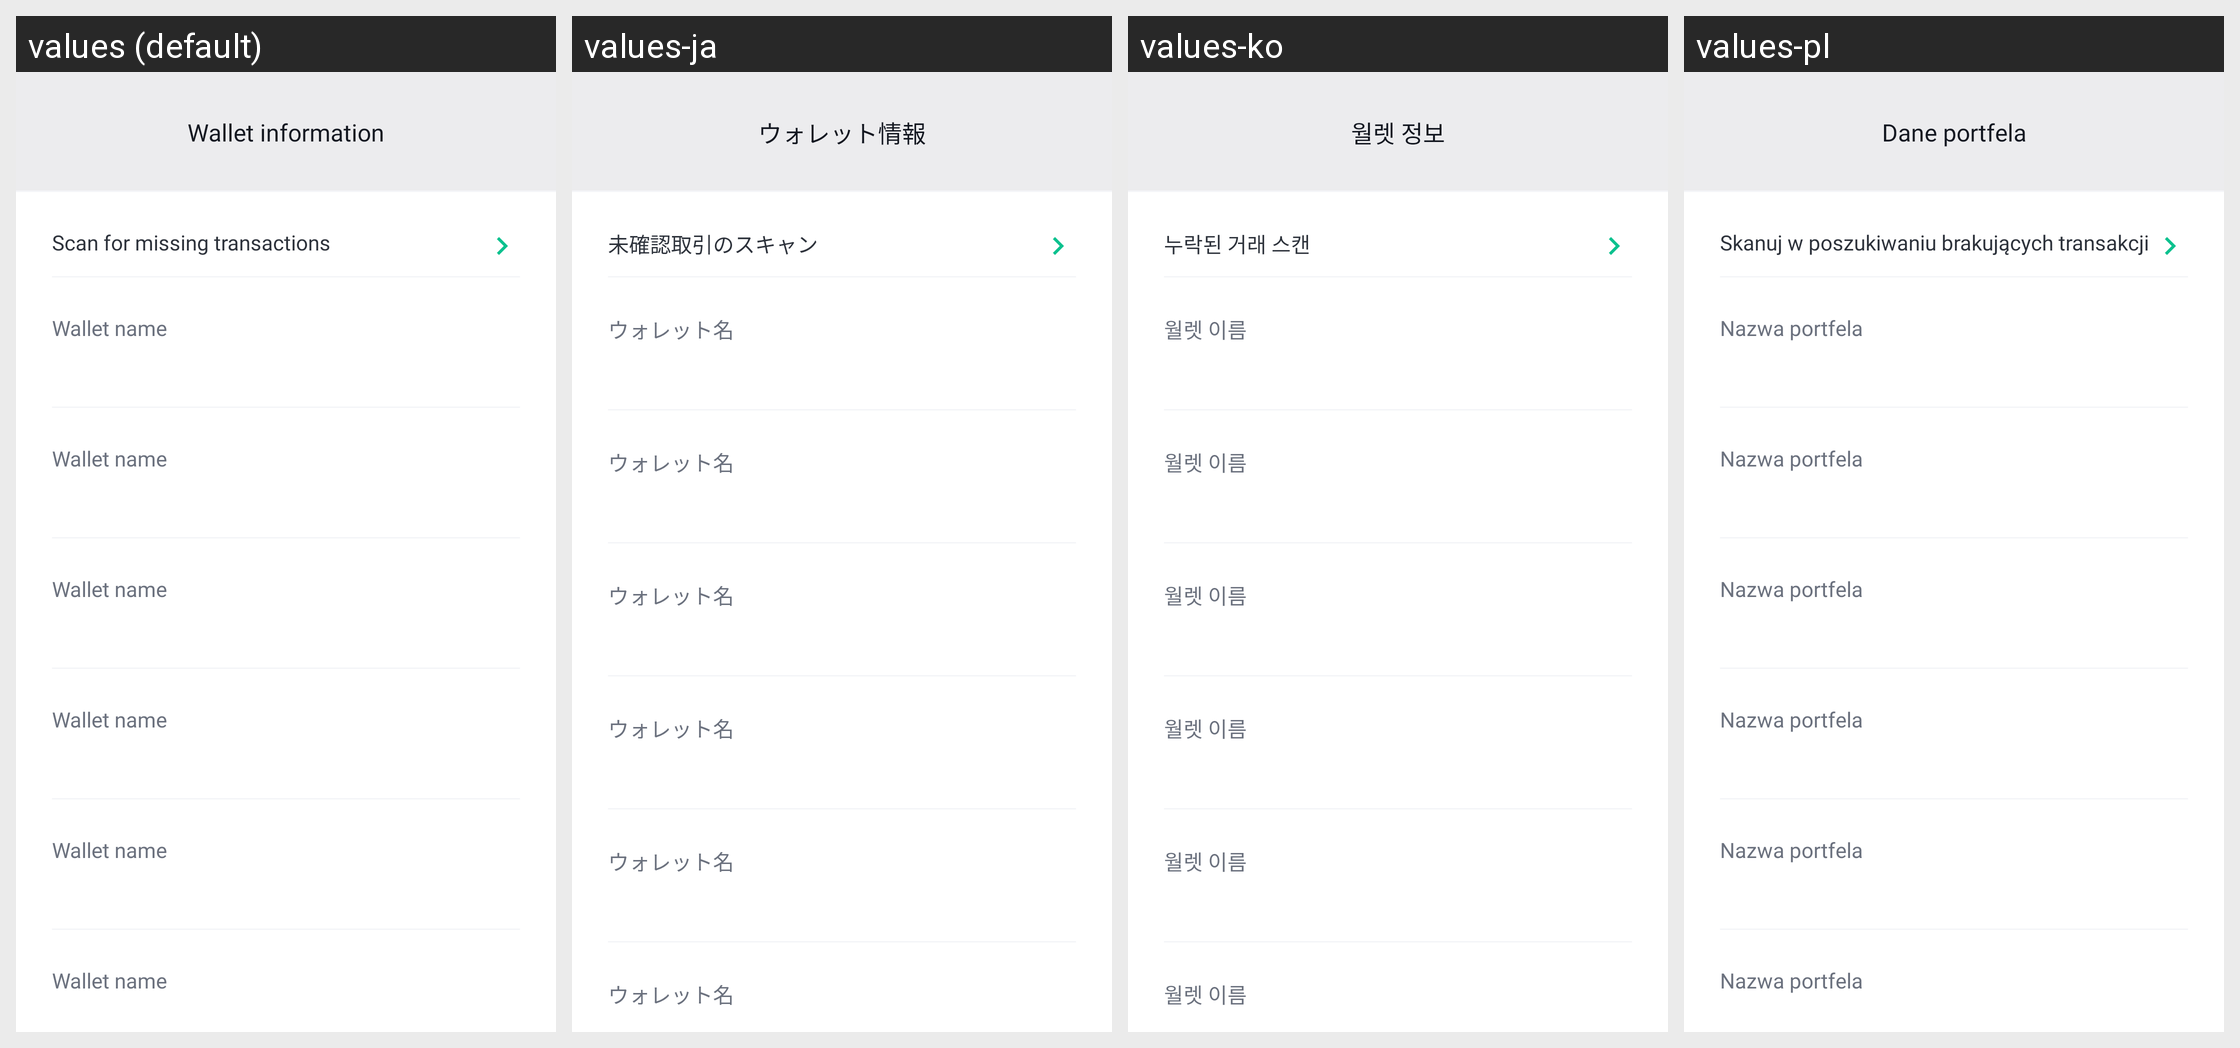

Locale-by-locale string values for the Android screen shown in this grid:
Android screen res/layout/fragment_screen_walletdetails_advanceddetails.xml rendered under 4 locales, left to right: values (default), values-ja, values-ko, values-pl. Device: Nexus 5 (rendered at 1080×1920; each locale shown at half size, 540×960, under a caption strip naming it); theme Theme.MaterialComponents.DayNight.NoActionBar.
Other locales in the repository, not shown: values-af, values-am, values-ar, values-as, values-az, values-be, values-bg, values-bn, values-bs, values-ca, values-cs, values-da, values-de, values-el, values-en-rGB, values-en-rIN, values-es, values-es-rUS, values-et, values-eu, values-fa, values-fi, values-fr, values-fr-rCA, values-gl, values-gu, values-hi, values-hr, values-hu, values-hy, values-id, values-in, values-is, values-it, values-iw, values-ka, values-kk, values-km, values-kn, values-ky, values-lo, values-lt, values-lv, values-mk, values-ml, values-mn, values-mr, values-ms, values-my, values-nb, values-ne, values-nl, values-or, values-pa, values-pt, values-pt-rBR, values-pt-rPT, values-ro, values-ru, values-si, values-sk, values-sl, values-sq, values-sr, values-sv, values-sw, values-ta, values-te, values-th, values-tl, values-tr, values-uk, values-ur, values-uz, values-vi, values-zh, values-zh-rCN, values-zh-rHK, values-zh-rTW, values-zu.
Strings drawn on this screen, with the default value and each locale's value (text and hints the layout hard-codes, and strings that could not be matched under every locale, appear in the picture but are not listed):

settings_wallet_information
  values: Wallet information
  values-ja: ウォレット情報
  values-ko: 월렛 정보
  values-pl: Dane portfela

settings_scan_for_funds
  values: Scan for missing transactions
  values-ja: 未確認取引のスキャン
  values-ko: 누락된 거래 스캔
  values-pl: Skanuj w poszukiwaniu brakujących transakcji

settings_wallet_name
  values: Wallet name
  values-ja: ウォレット名
  values-ko: 월렛 이름
  values-pl: Nazwa portfela
